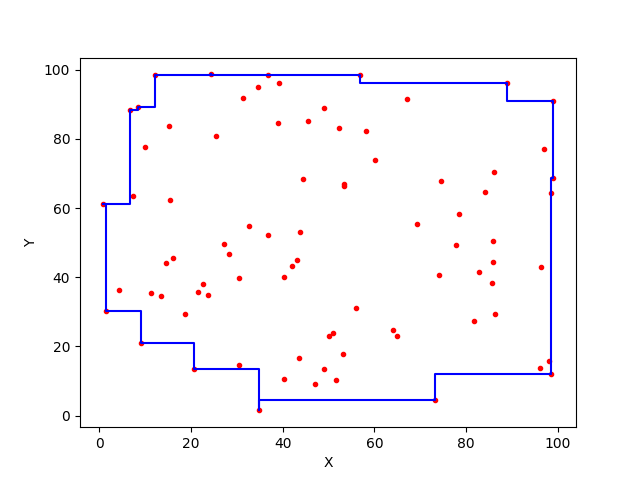

The data file committed next to this chart (first rows):
24.435720006723816, 98.62990097758575
24.44, 98.63
24.44, 98.55
12.23, 98.55
12.23, 89.16
8.438, 89.16
8.438, 88.21
6.619, 88.21
6.619, 61.2
0.6822, 61.2
0.6822, 61.2
0.6822, 61.2
0.6822, 61.2
1.406, 61.2
1.406, 30.29
8.968, 30.29
8.968, 20.93
20.6, 20.93
20.6, 13.58
34.8, 13.58
34.8, 1.502
34.8, 1.502
34.8, 1.502
34.8, 1.502
34.8, 4.523
73.17, 4.523
73.17, 11.95
98.58, 11.95
98.58, 64.48
98.64, 64.48
98.64, 68.79
99.09, 68.79
99.09, 68.79
99.09, 68.79
99.09, 68.79
98.92, 68.79
98.92, 90.83
89.03, 90.83
89.03, 96.09
56.77, 96.09
56.77, 98.48
36.71, 98.48
36.71, 98.49
24.44, 98.49
24.44, 98.63
24.44, 98.63
24.44, 98.63
